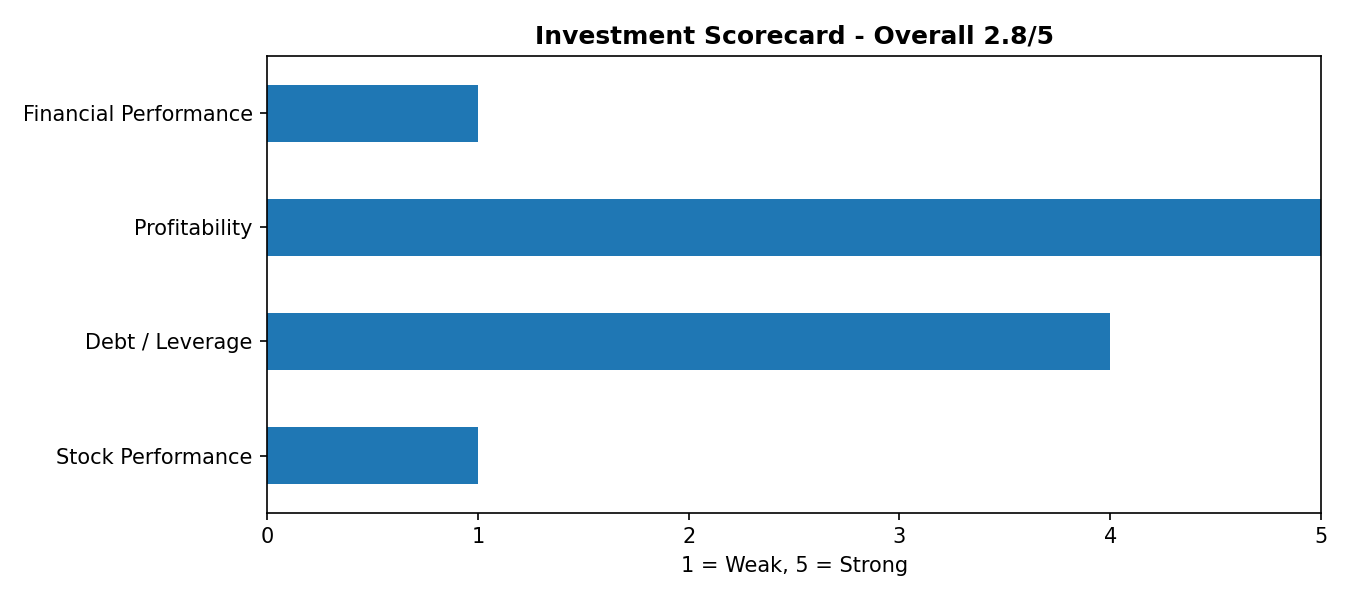

The file beside this chart, header and first rows:
, Score, Reasoning
Financial Performance, 1.0, Revenue CAGR: -0.9% over 3 years
Profitability, 5.0, Latest net profit margin: 24.7%
Debt / Leverage, 4.0, Latest debt-to-equity: 0.73
Stock Performance, 1.0, 3-year outperformance vs NIFTY: -68.9 pt…
Relative Valuation, , Relative P/E unavailable
